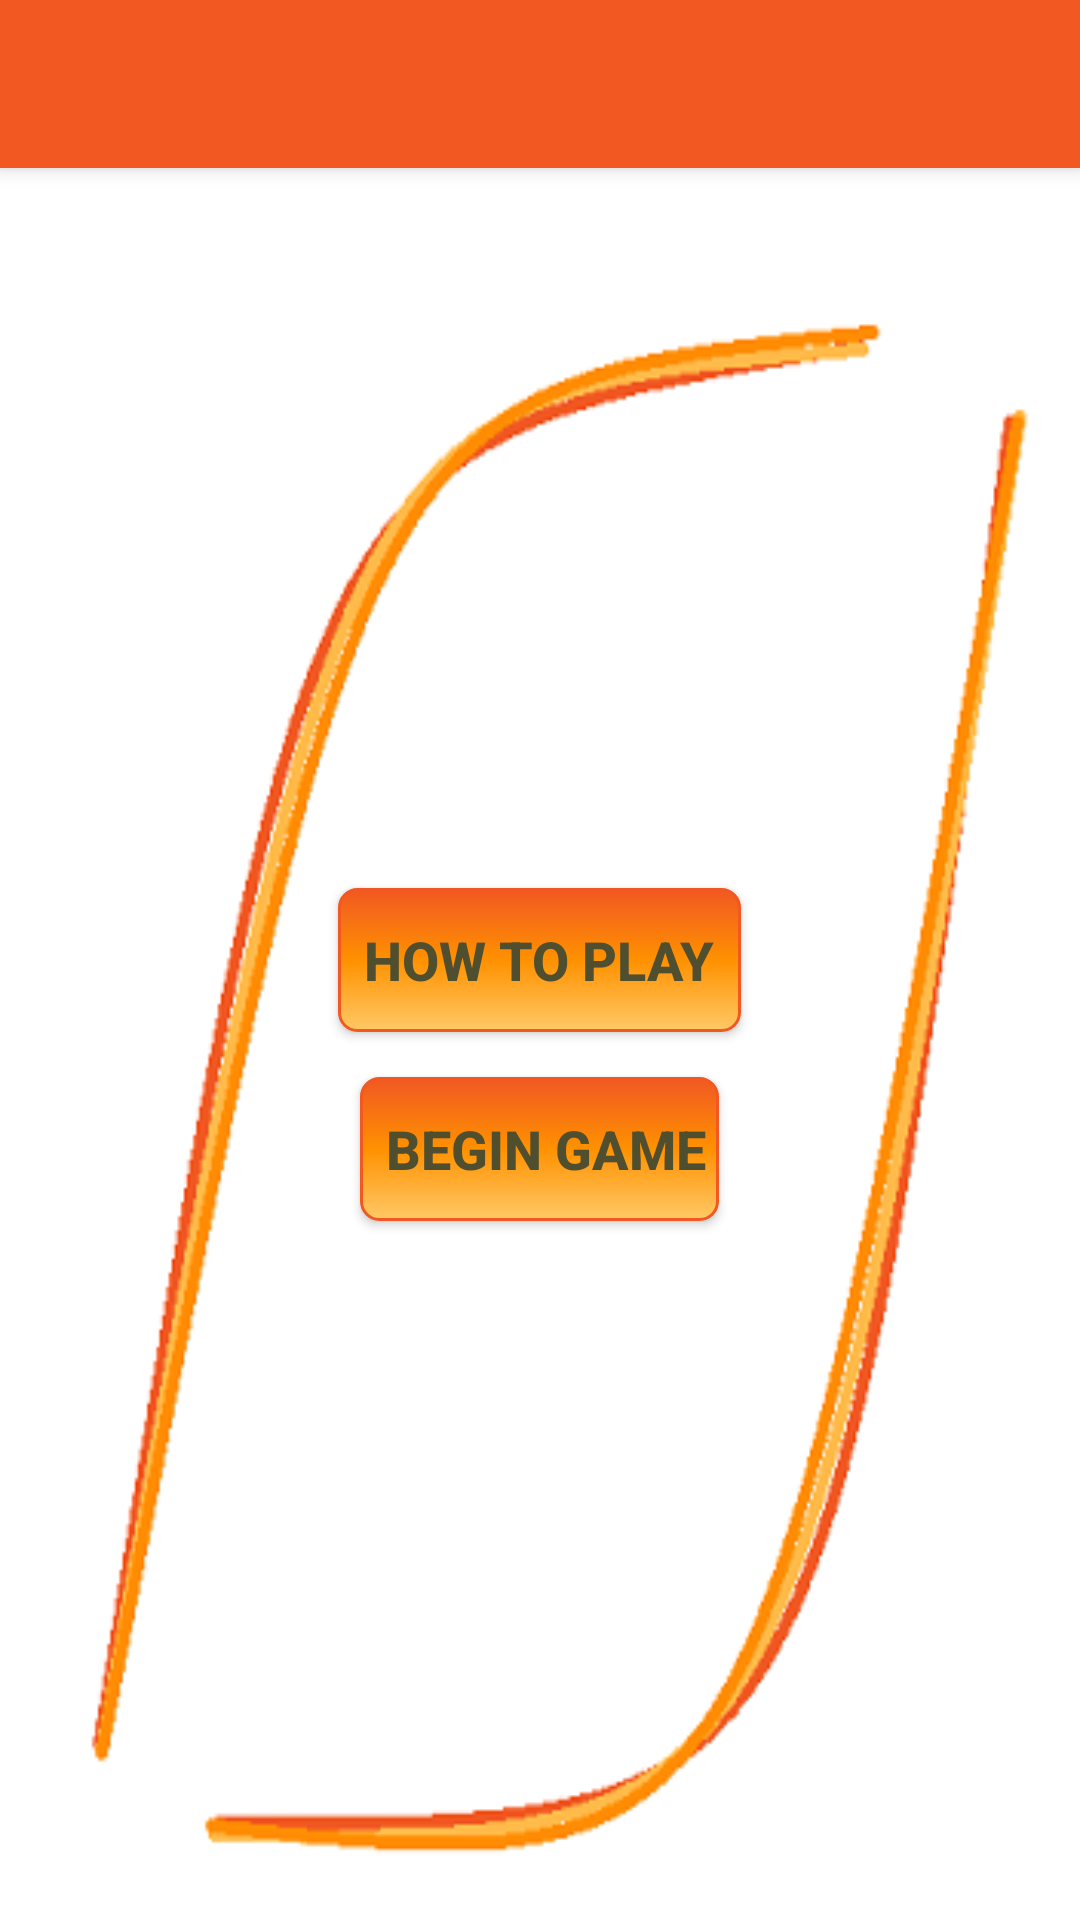

Produce the Android XML layout that renders to this screen, including the resource entries it uses.
<!-- AndroidManifest.xml: application theme AppTheme -->
<!-- res/layout/activity_cows_and_bulls.xml -->
<?xml version="1.0" encoding="utf-8"?>
<android.support.design.widget.CoordinatorLayout xmlns:android="http://schemas.android.com/apk/res/android"
    xmlns:app="http://schemas.android.com/apk/res-auto"
    xmlns:tools="http://schemas.android.com/tools"
    android:layout_width="match_parent"
    android:layout_height="match_parent"
    android:fitsSystemWindows="true"
    android:background="@drawable/background"
    tools:context="puzzle.board.game.cowsandbulls.CowsAndBulls">

    <android.support.design.widget.AppBarLayout
        android:layout_width="match_parent"
        android:layout_height="wrap_content"
        android:theme="@style/AppTheme.AppBarOverlay">

        <android.support.v7.widget.Toolbar
            android:id="@+id/toolbar"
            android:layout_width="match_parent"
            android:layout_height="?attr/actionBarSize"
            android:background="?attr/colorPrimary"
            app:popupTheme="@style/AppTheme.PopupOverlay" />

    </android.support.design.widget.AppBarLayout>

    <include layout="@layout/content_cows_and_bulls" />

    <RelativeLayout
        android:layout_width="match_parent"
        android:layout_height="match_parent">
    <Button
        android:layout_width="wrap_content"
        android:layout_height="wrap_content"
        android:id="@+id/rules"
        android:layout_centerHorizontal="true"
        android:layout_centerVertical="true"
        android:text="  How to play  "
        android:theme="@style/textStyle"
        android:background="@drawable/button_theme"/>

        <Button
            android:layout_width="wrap_content"
            android:layout_height="wrap_content"
            android:theme="@style/textStyle"
            android:id="@+id/begin"
            android:text="  Begin Game "
            android:layout_centerHorizontal="true"
            android:layout_marginTop="@dimen/smallDist"
            android:background="@drawable/button_theme"
            android:layout_below="@+id/rules"/>


 </RelativeLayout>




</android.support.design.widget.CoordinatorLayout>
<!-- res/layout/content_cows_and_bulls.xml (included above) -->
<?xml version="1.0" encoding="utf-8"?>
<RelativeLayout xmlns:android="http://schemas.android.com/apk/res/android"
    xmlns:app="http://schemas.android.com/apk/res-auto"
    xmlns:tools="http://schemas.android.com/tools"
    android:layout_width="match_parent"
    android:layout_height="match_parent"
    android:paddingBottom="@dimen/activity_vertical_margin"
    android:paddingLeft="@dimen/activity_horizontal_margin"
    android:paddingRight="@dimen/activity_horizontal_margin"
    android:paddingTop="@dimen/activity_vertical_margin"
    app:layout_behavior="@string/appbar_scrolling_view_behavior"
    tools:context="puzzle.board.game.cowsandbulls.CowsAndBulls"
    tools:showIn="@layout/activity_cows_and_bulls">

</RelativeLayout>
<!-- resources referenced by this layout -->
<resources>
  <dimen name="activity_horizontal_margin">16dp</dimen>
  <dimen name="activity_vertical_margin">16dp</dimen>
  <dimen name="smallDist">15dp</dimen>
  <!-- drawable background: png bitmap (drawable, 27405 bytes) -->
  <!-- drawable button_theme (drawable) -->
  <?xml version="1.0" encoding="utf-8"?>
  <selector xmlns:android="http://schemas.android.com/apk/res/android">
      
      <item android:state_focused="false" android:state_selected="false" android:state_pressed="false" android:drawable="@drawable/rounded_button" />
      <item android:state_focused="false" android:state_selected="true" android:state_pressed="false" android:drawable="@drawable/rounded_button" />
  
  
      <item android:state_pressed="true" android:drawable="@drawable/rounded_button" />
  </selector>
  <style name="AppTheme.AppBarOverlay" parent="ThemeOverlay.AppCompat.Dark.ActionBar" />
  <style name="AppTheme.PopupOverlay" parent="ThemeOverlay.AppCompat.Light" />
  <style name="textStyle">
          <item name="android:textSize">18sp</item>
          <item name="android:textColor">@color/darkGreen</item>
          <item name="android:textStyle">bold</item>
  
          
          <item name="android:textColorHint">@color/themeColor</item>
          
          <item name="colorAccent">@color/themeColor</item>
          <item name="colorControlNormal">@color/themeColor</item>
          <item name="colorControlActivated">@color/themeColor</item>
      </style>
  <style name="AppTheme" parent="Theme.AppCompat.Light.DarkActionBar">
          
          <item name="colorPrimary">@color/themeColor</item>
          <item name="colorPrimaryDark">@color/colorPrimaryDark</item>
          <item name="colorAccent">@color/colorAccent</item>
      </style>
  <!-- drawable rounded_button (drawable) -->
  <?xml version="1.0" encoding="utf-8"?>
  <shape xmlns:android="http://schemas.android.com/apk/res/android" android:shape="rectangle">
      <stroke android:width="1dp" android:color="@color/themeColor" />
      <corners android:radius="6dp" />
      <gradient android:startColor="#ffc966" android:centerColor="#FF9100" android:endColor="@color/themeColor" android:angle="90" />
  </shape>
  <color name="darkGreen">#4F4F2F</color>
  <color name="themeColor">#F15822</color>
  <color name="colorPrimaryDark">#303F9F</color>
  <color name="colorAccent">#fff</color>
</resources>
